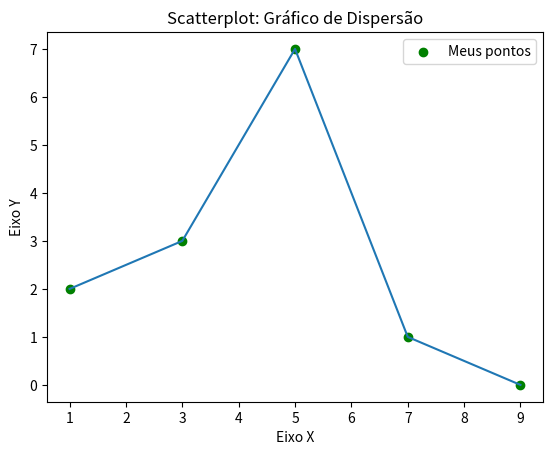

This figure's Python source:
## Visualização e Manipulação de Dados com Python
# Aula 04 - Scatterplot: Gráfico de Dispersão

import matplotlib.pyplot as plt

x = [1, 3, 5, 7, 9]
y = [2, 3, 7, 1, 0]


titulo = 'Scatterplot: Gráfico de Dispersão'
eixox = 'Eixo X'
eixoy = 'Eixo Y'

# Título
plt.title(titulo)

# Legenda dos Eixos
plt.xlabel(eixox)
plt.ylabel(eixoy)

# Gerando um Gráfico Scatterplot
plt.scatter(x, y, label='Meus pontos', color='green') # Pontos
plt.plot(x, y) # Linhas

# Gerando a legenda do gráfico (label)
plt.legend()

# Visualizar o gráfico gerado
plt.show()
